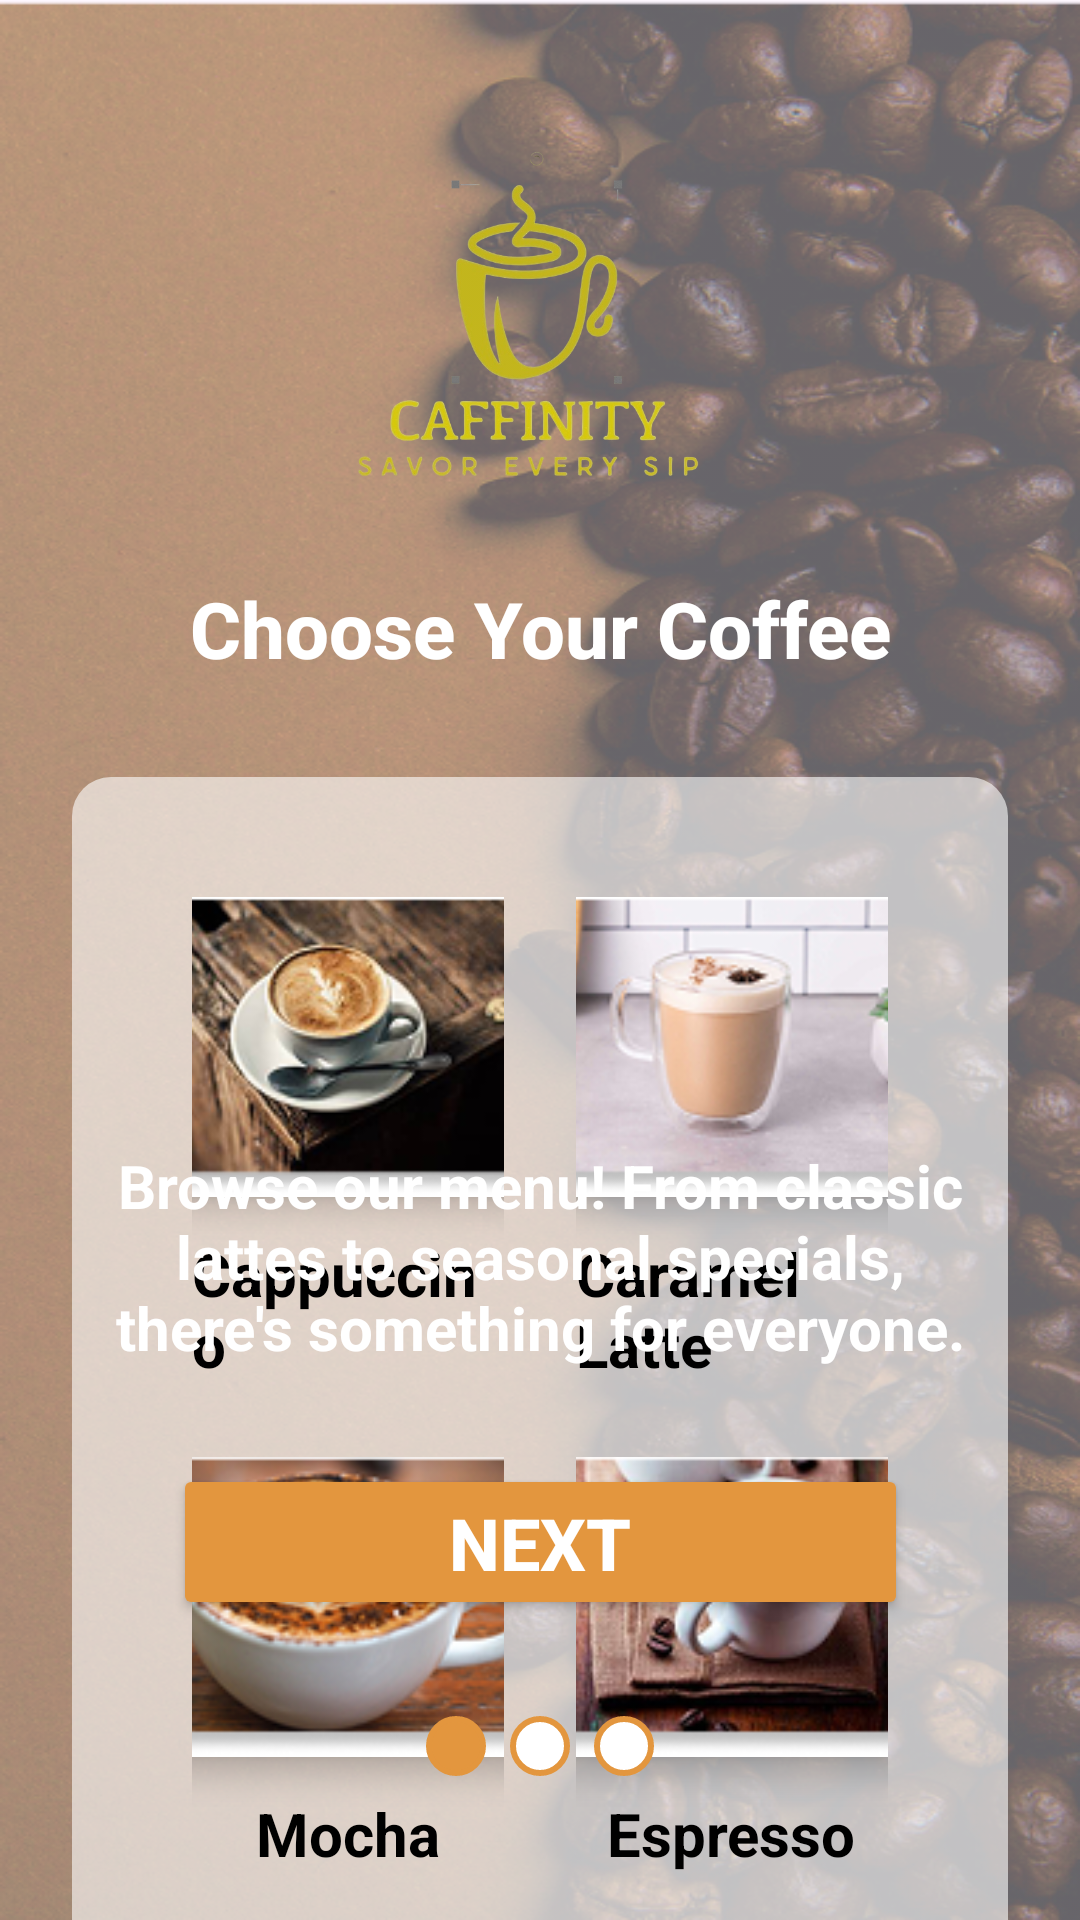

The Android layout XML behind this screen, and the referenced resources:
<!-- AndroidManifest.xml: application theme Theme.My_Coffee_shop -->
<!-- res/layout/activity_main6.xml -->
<?xml version="1.0" encoding="utf-8"?>
<androidx.constraintlayout.widget.ConstraintLayout xmlns:android="http://schemas.android.com/apk/res/android"
    xmlns:app="http://schemas.android.com/apk/res-auto"
    xmlns:tools="http://schemas.android.com/tools"
    android:id="@+id/main"
    android:layout_width="match_parent"
    android:layout_height="match_parent"
    android:background="@drawable/background"
    tools:context=".MainActivity6">

    <ImageView
        android:id="@+id/logo_top"
        android:layout_width="180dp"
        android:layout_height="120dp"
        android:layout_marginTop="48dp"
        android:src="@drawable/logo"
        app:layout_constraintEnd_toEndOf="parent"
        app:layout_constraintStart_toStartOf="parent"
        app:layout_constraintTop_toTopOf="parent" />

    
    <TextView
        android:id="@+id/tv_title"
        android:layout_width="wrap_content"
        android:layout_height="wrap_content"
        android:layout_marginTop="24dp"
        android:fontFamily="sans-serif-medium"
        android:text="@string/choose_your_coffee"
        android:textColor="@android:color/white"
        android:textSize="26sp"
        android:textStyle="bold"
        app:layout_constraintTop_toBottomOf="@+id/logo_top"
        app:layout_constraintStart_toStartOf="parent"
        app:layout_constraintEnd_toEndOf="parent" />

    
    <FrameLayout
        android:id="@+id/coffee_container"
        android:layout_width="0dp"
        android:layout_height="wrap_content"
        android:layout_marginHorizontal="24dp"
        android:layout_marginTop="32dp"
        android:background="@drawable/grid_background"
        app:layout_constraintTop_toBottomOf="@+id/tv_title"
        app:layout_constraintStart_toStartOf="parent"
        app:layout_constraintEnd_toEndOf="parent">

        <GridLayout
            android:id="@+id/coffee_grid"
            android:layout_width="match_parent"
            android:layout_height="wrap_content"
            android:rowCount="2"
            android:columnCount="2"
            android:alignmentMode="alignMargins"
            android:useDefaultMargins="true"
            android:padding="20dp">

            
            <LinearLayout
                android:id="@+id/coffee_cappuccino"
                android:orientation="vertical"
                android:gravity="center"
                android:layout_width="0dp"
                android:layout_height="wrap_content"
                android:layout_columnWeight="1"
                android:padding="8dp"
                android:clickable="true"
                android:focusable="true"
                android:background="?android:attr/selectableItemBackground">

                <androidx.cardview.widget.CardView
                    android:layout_width="140dp"
                    android:layout_height="100dp"
                    android:background="@drawable/card_background"
                    app:cardCornerRadius="12dp"
                    app:cardElevation="6dp">

                    <ImageView
                        android:layout_width="match_parent"
                        android:layout_height="match_parent"
                        android:scaleType="centerCrop"
                        android:src="@drawable/cappuccino"/>
                </androidx.cardview.widget.CardView>

                <TextView
                    android:layout_width="wrap_content"
                    android:layout_height="wrap_content"
                    android:layout_marginTop="12dp"
                    android:text="@string/cappuccino"
                    android:textSize="20sp"
                    android:textStyle="bold"
                    android:textColor="@android:color/black"/>
            </LinearLayout>

            
            <LinearLayout
                android:id="@+id/coffee_caramel_latte"
                android:orientation="vertical"
                android:gravity="center"
                android:layout_width="0dp"
                android:layout_height="wrap_content"
                android:layout_columnWeight="1"
                android:padding="8dp"
                android:clickable="true"
                android:focusable="true"
                android:background="?android:attr/selectableItemBackground">

                <androidx.cardview.widget.CardView
                    android:layout_width="140dp"
                    android:layout_height="100dp"
                    android:background="@drawable/card_background"
                    app:cardCornerRadius="12dp"
                    app:cardElevation="6dp">

                    <ImageView
                        android:layout_width="match_parent"
                        android:layout_height="match_parent"
                        android:scaleType="centerCrop"
                        android:src="@drawable/caremel"/>
                </androidx.cardview.widget.CardView>

                <TextView
                    android:layout_width="wrap_content"
                    android:layout_height="wrap_content"
                    android:layout_marginTop="12dp"
                    android:text="@string/caramel_latte"
                    android:textSize="20sp"
                    android:textStyle="bold"
                    android:textColor="@android:color/black"/>
            </LinearLayout>

            
            <LinearLayout
                android:id="@+id/coffee_mocha"
                android:orientation="vertical"
                android:gravity="center"
                android:layout_width="0dp"
                android:layout_height="wrap_content"
                android:layout_columnWeight="1"
                android:padding="8dp"
                android:clickable="true"
                android:focusable="true"
                android:background="?android:attr/selectableItemBackground">

                <androidx.cardview.widget.CardView
                    android:layout_width="140dp"
                    android:layout_height="100dp"
                    android:background="@drawable/card_background"
                    app:cardCornerRadius="12dp"
                    app:cardElevation="6dp">

                    <ImageView
                        android:layout_width="match_parent"
                        android:layout_height="match_parent"
                        android:scaleType="centerCrop"
                        android:src="@drawable/mocha"/>
                </androidx.cardview.widget.CardView>

                <TextView
                    android:layout_width="wrap_content"
                    android:layout_height="wrap_content"
                    android:layout_marginTop="12dp"
                    android:text="@string/mocha"
                    android:textSize="20sp"
                    android:textStyle="bold"
                    android:textColor="@android:color/black"/>
            </LinearLayout>

            
            <LinearLayout
                android:id="@+id/coffee_espresso"
                android:orientation="vertical"
                android:gravity="center"
                android:layout_width="0dp"
                android:layout_height="wrap_content"
                android:layout_columnWeight="1"
                android:padding="8dp"
                android:clickable="true"
                android:focusable="true"
                android:background="?android:attr/selectableItemBackground">

                <androidx.cardview.widget.CardView
                    android:layout_width="140dp"
                    android:layout_height="100dp"
                    android:background="@drawable/card_background"
                    app:cardCornerRadius="12dp"
                    app:cardElevation="6dp">

                    <ImageView
                        android:layout_width="match_parent"
                        android:layout_height="match_parent"
                        android:scaleType="centerCrop"
                        android:src="@drawable/expresso"/>
                </androidx.cardview.widget.CardView>

                <TextView
                    android:layout_width="wrap_content"
                    android:layout_height="wrap_content"
                    android:layout_marginTop="12dp"
                    android:text="@string/espresso"
                    android:textSize="20sp"
                    android:textStyle="bold"
                    android:textColor="@android:color/black"/>
            </LinearLayout>

        </GridLayout>
    </FrameLayout>

    
    <View
        android:id="@+id/spacer"
        android:layout_width="0dp"
        android:layout_height="0dp"
        app:layout_constraintTop_toBottomOf="@+id/coffee_container"
        app:layout_constraintBottom_toTopOf="@+id/tv_description"
        app:layout_constraintStart_toStartOf="parent"
        app:layout_constraintEnd_toEndOf="parent"
        app:layout_constraintVertical_weight="1" />

    
    <TextView
        android:id="@+id/tv_description"
        android:layout_width="0dp"
        android:layout_height="wrap_content"
        android:layout_marginHorizontal="28dp"
        android:layout_marginBottom="32dp"
        android:gravity="center"
        android:text="@string/browse_menu_description"
        android:textColor="@android:color/white"
        android:textSize="20sp"
        android:textStyle="bold"
        app:layout_constraintBottom_toTopOf="@+id/btn_next"
        app:layout_constraintStart_toStartOf="parent"
        app:layout_constraintEnd_toEndOf="parent"/>

    
    <Button
        android:id="@+id/btn_next"
        android:layout_width="245dp"
        android:layout_height="52dp"
        android:layout_marginBottom="32dp"
        android:text="@string/next"
        android:textColor="@android:color/white"
        android:textSize="24sp"
        android:textStyle="bold"
        android:fontFamily="sans-serif-medium"
        android:gravity="center"
        android:backgroundTint="@color/coffee_primary"
        app:layout_constraintBottom_toTopOf="@+id/page_indicators"
        app:layout_constraintStart_toStartOf="parent"
        app:layout_constraintEnd_toEndOf="parent" />
    
    <LinearLayout
        android:id="@+id/page_indicators"
        android:layout_width="wrap_content"
        android:layout_height="wrap_content"
        android:layout_marginBottom="48dp"
        android:gravity="center"
        android:orientation="horizontal"
        app:layout_constraintBottom_toBottomOf="parent"
        app:layout_constraintStart_toStartOf="parent"
        app:layout_constraintEnd_toEndOf="parent">

        <View
            android:layout_width="20dp"
            android:layout_height="20dp"
            android:layout_marginEnd="8dp"
            android:background="@drawable/dotactive" />

        <View
            android:layout_width="20dp"
            android:layout_height="20dp"
            android:layout_marginEnd="8dp"
            android:background="@drawable/dotinactive" />

        <View
            android:layout_width="20dp"
            android:layout_height="20dp"
            android:background="@drawable/dotinactive" />
    </LinearLayout>

</androidx.constraintlayout.widget.ConstraintLayout>
<!-- resources referenced by this layout -->
<resources>
  <color name="coffee_primary">#E3963E</color>
  <!-- drawable background: png bitmap (drawable, 730348 bytes) -->
  <!-- drawable cappuccino: png bitmap (drawable, 36211 bytes) -->
  <!-- drawable card_background (drawable) -->
  <?xml version="1.0" encoding="utf-8"?>
  <selector xmlns:android="http://schemas.android.com/apk/res/android">
      <item>
          <shape
              android:shape="rectangle">
  
              <solid android:color="@android:color/white" />
              <corners android:radius="12dp" />
  
              <stroke
                  android:width="1dp"
                  android:color="#E0E0E0" />
          </shape>
      </item>
  
  </selector>
  <!-- drawable caremel: png bitmap (drawable, 29310 bytes) -->
  <!-- drawable dotactive (drawable) -->
  <?xml version="1.0" encoding="utf-8"?>
  <selector xmlns:android="http://schemas.android.com/apk/res/android">
      <item>
          <shape
              android:shape="oval">
              <solid android:color="#E3963E" />
              <stroke
                  android:width="2dp"
                  android:color="#E3963E" />
          </shape>
      </item>
  
  </selector>
  <!-- drawable dotinactive (drawable) -->
  <?xml version="1.0" encoding="utf-8"?>
  <selector xmlns:android="http://schemas.android.com/apk/res/android">
      <item>
          <shape
              android:shape="oval">
              <solid android:color="#FFFF" />
              <stroke
                  android:width="2dp"
                  android:color="#E3963E" />
          </shape>
      </item>
  
  </selector>
  <!-- drawable expresso: png bitmap (drawable, 39601 bytes) -->
  <!-- drawable grid_background (drawable) -->
  <?xml version="1.0" encoding="utf-8"?>
  <selector xmlns:android="http://schemas.android.com/apk/res/android">
      <item>
          <shape
              android:shape="rectangle">
  
              <solid android:color="#99FFFFFF" />
  
              <corners android:radius="13dp" />
  
              <padding
                  android:bottom="8dp"
                  android:left="8dp"
                  android:right="8dp"
                  android:top="8dp" />
          </shape>
  
      </item>
  
  </selector>
  <!-- drawable logo: png bitmap (drawable, 161986 bytes) -->
  <!-- drawable mocha: png bitmap (drawable, 40187 bytes) -->
  <string name="browse_menu_description">Browse our menu! From classic lattes to seasonal specials, there\'s something for everyone.</string>
  <string name="cappuccino">Cappuccino</string>
  <string name="caramel_latte">Caramel Latte</string>
  <string name="choose_your_coffee">Choose Your Coffee</string>
  <string name="espresso">Espresso</string>
  <string name="mocha">Mocha</string>
  <string name="next">Next</string>
  <style name="Theme.My_Coffee_shop" parent="Base.Theme.My_Coffee_shop" />
  <style name="Base.Theme.My_Coffee_shop" parent="Theme.Material3.DayNight.NoActionBar">
          <item name="colorPrimary">#FFFF</item>
          <item name="colorSecondary">@color/coffee_secondary</item>
  
      </style>
  <color name="coffee_secondary">#A67B5B</color>
</resources>
